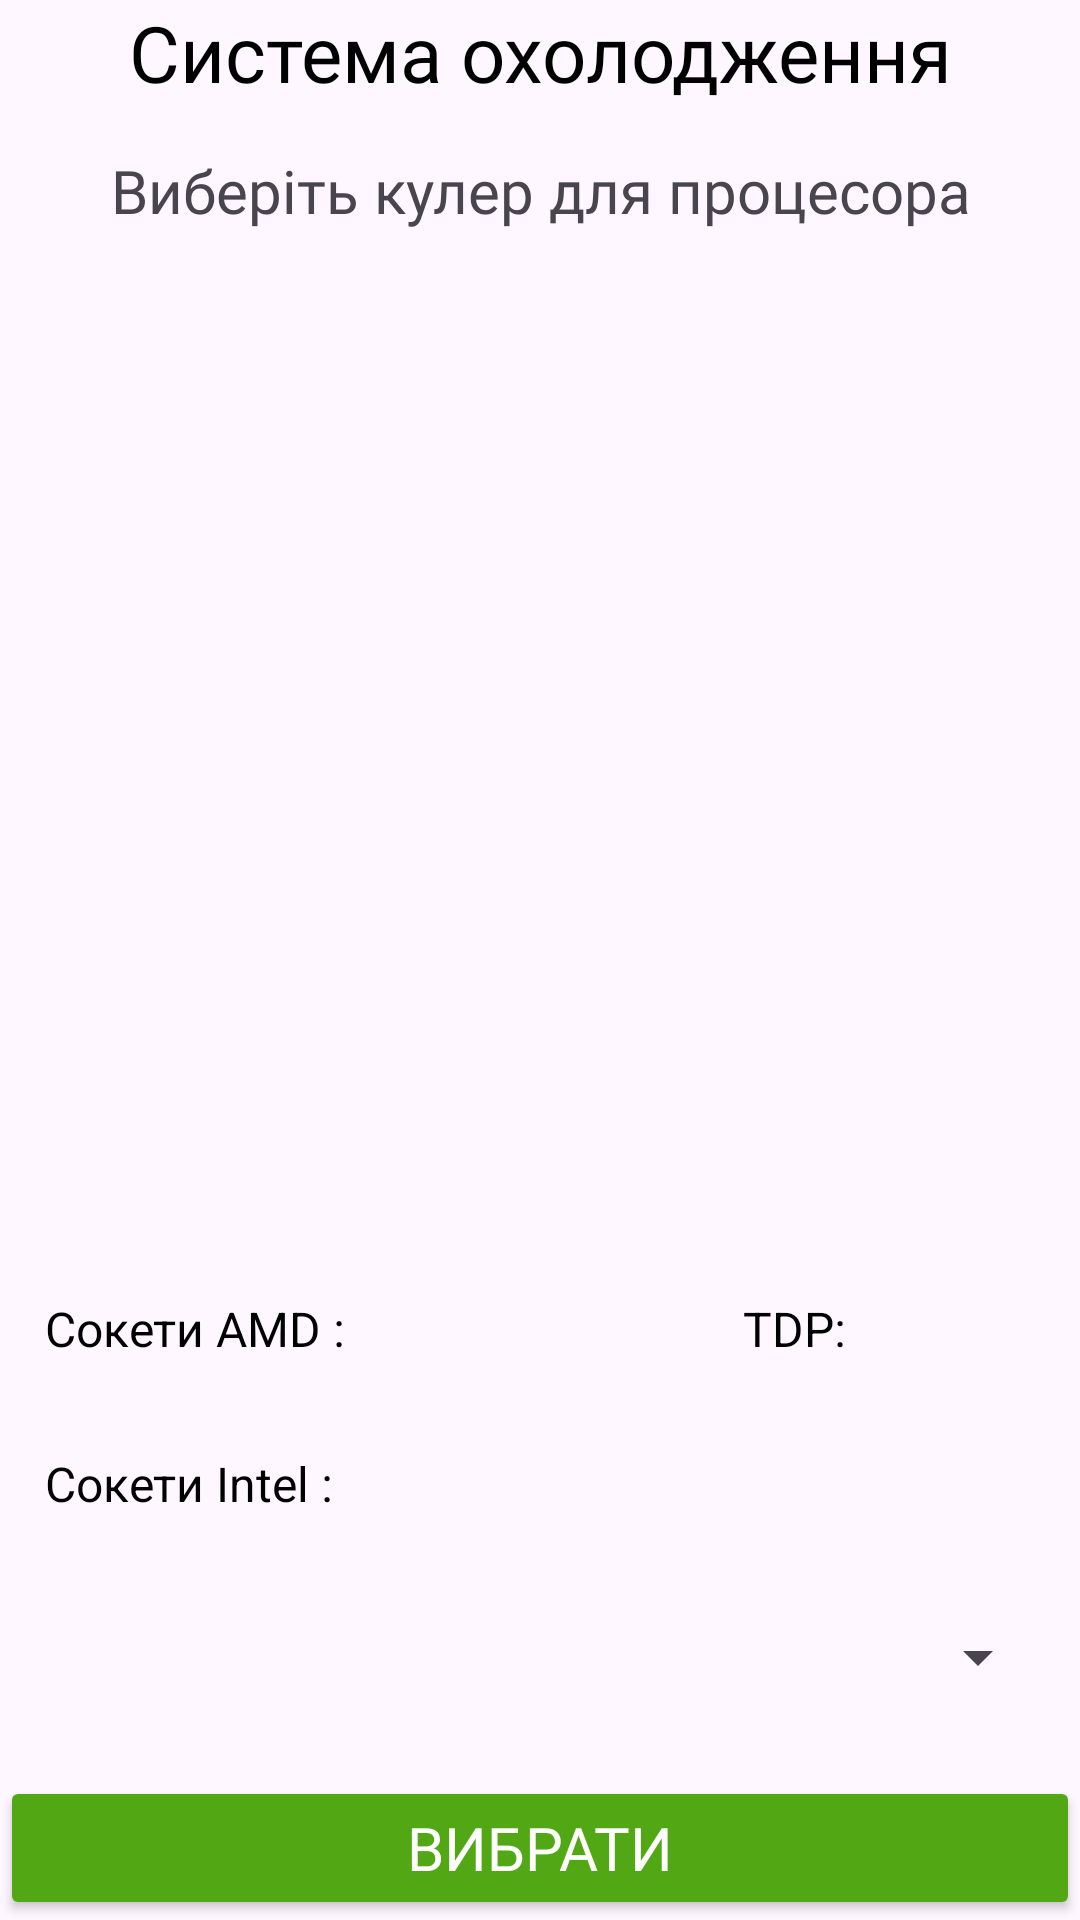

Write the Android layout XML for this screen, with the resource values it uses.
<!-- AndroidManifest.xml: application theme Theme.Kursova -->
<!-- res/layout/activity_fan.xml -->
<?xml version="1.0" encoding="utf-8"?>
<LinearLayout xmlns:android="http://schemas.android.com/apk/res/android"
    xmlns:app="http://schemas.android.com/apk/res-auto"
    xmlns:tools="http://schemas.android.com/tools"
    android:id="@+id/main"
    android:layout_width="match_parent"
    android:layout_height="match_parent"
    android:orientation="vertical">

    <TextView
        android:layout_width="match_parent"
        android:layout_height="wrap_content"
        android:fontFamily="@font/inter_medium"
        android:gravity="center"
        android:text="Система охолодження"
        android:textColor="@color/black"
        android:textSize="26sp"
        app:layout_constraintEnd_toEndOf="parent"
        app:layout_constraintHorizontal_bias="0.5"
        app:layout_constraintStart_toStartOf="parent"
        app:layout_constraintTop_toTopOf="parent"
        tools:ignore="HardcodedText" />

    <TextView
        android:layout_width="match_parent"
        android:layout_height="wrap_content"
        android:layout_marginTop="15dp"
        android:text="Виберіть кулер для процесора"
        android:fontFamily="@font/inter_medium"
        android:textSize="20sp"
        android:gravity="center"
        tools:ignore="HardcodedText" />
    <ImageView
        android:id="@+id/fanImageView"
        android:layout_margin="20dp"
        android:layout_gravity="center"
        android:layout_width="300dp"
        android:layout_height="300dp"
        tools:ignore="ContentDescription" />
    <LinearLayout
        android:orientation="horizontal"
        android:layout_width="match_parent"
        android:layout_height="wrap_content" >
        <TextView
            android:id="@+id/socketAmdTextView"
            android:layout_width="wrap_content"
            android:layout_height="wrap_content"
            android:layout_margin="15dp"
            android:layout_marginTop="0dp"
            android:text="Сокети AMD : "
            android:textColor="@android:color/black"
            android:textSize="16sp"
            tools:ignore="HardcodedText" />

        <TextView
            android:layout_width="69dp"
            android:layout_height="match_parent"
            android:layout_weight="0.5"
            android:text="" />

        <TextView
            android:id="@+id/tdpTextView"
            android:layout_width="wrap_content"
            android:layout_height="wrap_content"
            android:layout_margin="15dp"
            android:layout_marginTop="0dp"
            android:layout_weight="1"
            android:text="TDP: "
            android:textColor="@android:color/black"
            android:textSize="16sp"
            tools:ignore="HardcodedText" />
    </LinearLayout>

    <LinearLayout
        android:layout_width="match_parent"
        android:layout_height="wrap_content"
        android:orientation="horizontal">
        <TextView
            android:id="@+id/socketIntelTextView"
            android:layout_width="wrap_content"
            android:layout_height="wrap_content"
            android:layout_margin="15dp"
            android:layout_marginTop="0dp"
            android:text="Сокети Intel : "
            android:textColor="@android:color/black"
            android:textSize="16sp"
            tools:ignore="HardcodedText" />
        <TextView
            android:layout_width="wrap_content"
            android:layout_height="match_parent"
            android:layout_weight="0.5"
            android:text=""
            tools:ignore="InefficientWeight" />

    </LinearLayout>


    <Spinner
        android:id="@+id/fan_spinner"
        android:layout_width="match_parent"
        android:layout_height="wrap_content"
        android:layout_marginStart="10dp"
        android:layout_marginTop="20dp"
        android:layout_marginEnd="10dp"
        android:spinnerMode="dropdown" />
    <RelativeLayout
        android:layout_width="match_parent"
        android:layout_height="match_parent">

        <Button
            android:id="@+id/button_fan"
            android:layout_width="match_parent"
            android:layout_height="wrap_content"
            android:layout_alignParentBottom="true"
            android:text="ВИБРАТИ"
            android:fontFamily="@font/inter_bold"
            android:textSize="20sp"
            android:backgroundTint="#51A814"
            android:textColor="@color/white"/>
    </RelativeLayout>

</LinearLayout>
<!-- resources referenced by this layout -->
<resources>
  <color name="black">#FF000000</color>
  <color name="white">#FFFFFFFF</color>
  <style name="Theme.Kursova" parent="Base.Theme.Kursova" />
  <style name="Base.Theme.Kursova" parent="Theme.Material3.DayNight.NoActionBar">
          
          
      </style>
</resources>
